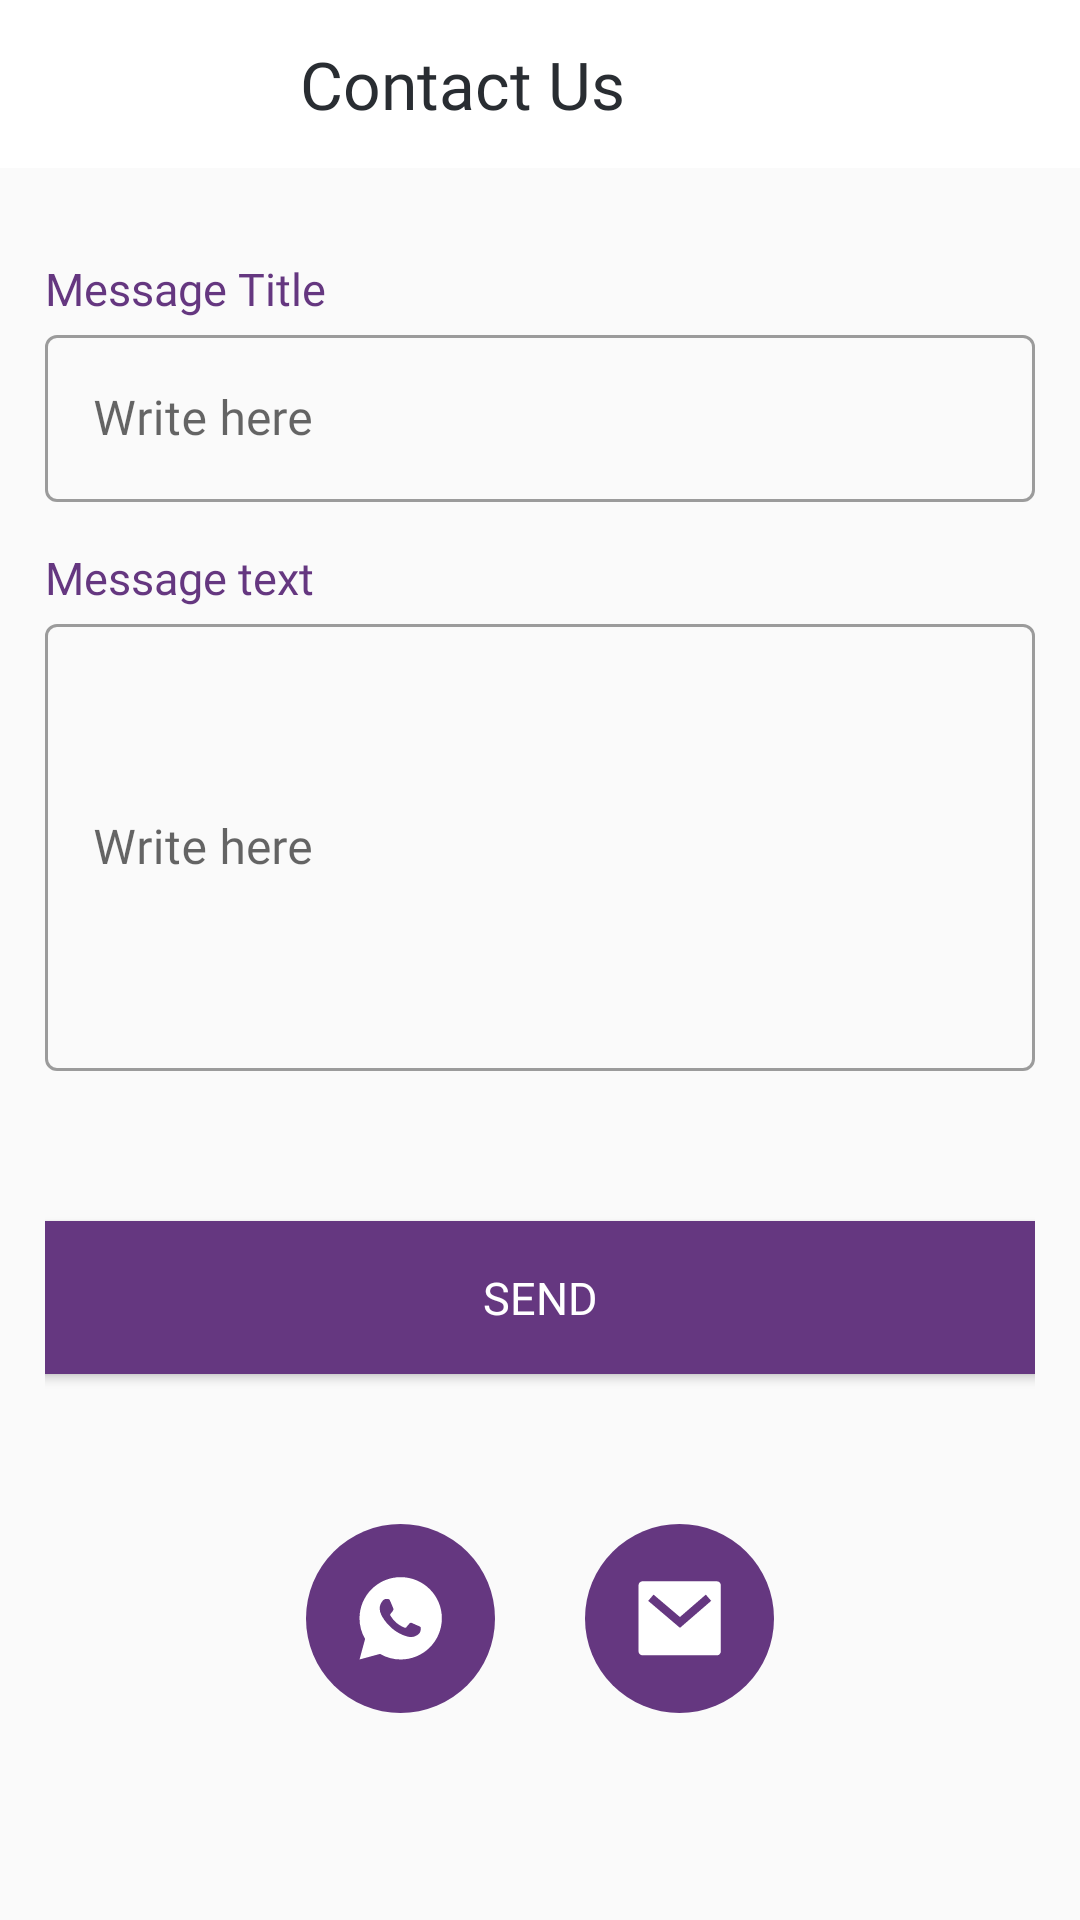

Produce the Android XML layout that renders to this screen, including the resource entries it uses.
<!-- AndroidManifest.xml: application theme Theme.AlShafie -->
<!-- res/layout/activity_contact_us.xml -->
<?xml version="1.0" encoding="utf-8"?>
<LinearLayout xmlns:android="http://schemas.android.com/apk/res/android"
    xmlns:app="http://schemas.android.com/apk/res-auto"
    xmlns:tools="http://schemas.android.com/tools"
    android:layout_width="match_parent"
    android:layout_height="match_parent"
    tools:context=".Ui.SettingsActivitys.ContactUs"
    android:orientation="vertical"
    android:fitsSystemWindows="true"
    >
    <com.google.android.material.appbar.AppBarLayout
        android:id="@+id/appBarLayout"
        android:layout_width="match_parent"
        android:layout_height="wrap_content"
        android:background="@android:color/white"
        app:layout_constraintEnd_toEndOf="parent"
        app:layout_constraintStart_toStartOf="parent"
        app:layout_constraintTop_toTopOf="parent">

        <androidx.appcompat.widget.Toolbar
            android:id="@+id/toolbar"
            android:layout_width="match_parent"
            android:layout_height="?attr/actionBarSize"
            android:theme="@style/ThemeOverlay.AppCompat.Dark.ActionBar"
            app:popupTheme="@style/ThemeOverlay.AppCompat.Light"
            app:titleTextAppearance="@style/Toolbar.TitleText"
            app:titleTextColor="@color/bartitle"
            app:navigationIcon="@drawable/ic_arrow_back"
            app:title="@string/ContactUs"
            app:titleMarginStart="100dp"
            />

    </com.google.android.material.appbar.AppBarLayout>

    <LinearLayout
        android:layout_width="match_parent"
        android:layout_height="match_parent"
        android:layout_margin="15dp"
        android:orientation="vertical">

        <TextView
            android:layout_width="wrap_content"
            android:layout_height="wrap_content"
            android:layout_marginTop="15dp"
            android:fontFamily="@font/regular"
            android:text="@string/MessageTitle"
            android:textColor="@color/main"
            android:textSize="15sp"
            android:layout_gravity="start"

            />
        <com.google.android.material.textfield.TextInputLayout
            android:layout_width="match_parent"
            android:layout_height="wrap_content"
            style="@style/Widget.MaterialComponents.TextInputLayout.OutlinedBox"
            android:hint="@string/WriteHere"


            >
            <com.google.android.material.textfield.TextInputEditText
                android:layout_width="match_parent"
                android:layout_height="wrap_content"
                android:fontFamily="@font/light"
                /></com.google.android.material.textfield.TextInputLayout>
        <TextView
            android:layout_width="wrap_content"
            android:layout_height="wrap_content"
            android:layout_marginTop="15dp"
            android:fontFamily="@font/regular"
            android:text="@string/MessageText"
            android:textColor="@color/main"
            android:textSize="15sp"
            android:layout_gravity="start"


            />
        <com.google.android.material.textfield.TextInputLayout
            android:layout_width="match_parent"
            android:layout_height="wrap_content"
            style="@style/Widget.MaterialComponents.TextInputLayout.OutlinedBox"
            android:hint="@string/WriteHere"
            android:layoutDirection="rtl"

            >
            <com.google.android.material.textfield.TextInputEditText
                android:layout_width="match_parent"
                android:layout_height="149dp"
                android:layoutDirection="rtl"
                android:fontFamily="@font/light"

                /></com.google.android.material.textfield.TextInputLayout>
        <Button
            android:layout_gravity="center"
            android:id="@+id/confirm_button"
            android:layout_marginTop="50dp"
            android:layout_width="369dp"
            android:layout_height="51dp"
            android:textColor="@color/white"
            android:background="@drawable/btn"
            android:text="@string/send"
            android:textSize="15sp"
            android:fontFamily="@font/regular"

            />
        <LinearLayout
            android:layout_width="match_parent"
            android:layout_height="wrap_content"
            android:orientation="horizontal"
            android:gravity="center"
            android:layout_marginTop="50dp">
            <ImageView
                android:layout_width="wrap_content"
                android:layout_height="wrap_content"
                android:src="@drawable/ic_whatsapp_orange"/>
            <ImageView
                android:layout_width="wrap_content"
                android:layout_height="wrap_content"
                android:src="@drawable/ic_email"
                android:layout_marginStart="30dp"/>
        </LinearLayout>
    </LinearLayout>


</LinearLayout>
<!-- resources referenced by this layout -->
<resources>
  <color name="bartitle">#292D32</color>
  <color name="main">#653780</color>
  <color name="white">#FFFFFFFF</color>
  <!-- drawable btn (drawable-v24) -->
  <?xml version="1.0" encoding="utf-8"?>
  <shape xmlns:android="http://schemas.android.com/apk/res/android">
      <solid android:color="#653780"/>
      <corners android:radius="8dp"/>
  
  </shape>
  <!-- drawable ic_email (drawable) -->
  <vector xmlns:android="http://schemas.android.com/apk/res/android"
      android:width="63dp"
      android:height="63dp"
      android:viewportWidth="63"
      android:viewportHeight="63">
    <path
        android:pathData="M31.5,31.5m-31.5,0a31.5,31.5 0,1 1,63 0a31.5,31.5 0,1 1,-63 0"
        android:fillColor="@color/main"/>
    <group>
      <clip-path
          android:pathData="M15.095,14.971h32.934v32.934h-32.934z"/>
      <path
          android:pathData="M19.212,19.088H43.912C44.276,19.088 44.625,19.233 44.882,19.49C45.14,19.747 45.284,20.096 45.284,20.46V42.416C45.284,42.78 45.14,43.129 44.882,43.387C44.625,43.644 44.276,43.788 43.912,43.788H19.212C18.847,43.788 18.499,43.644 18.241,43.387C17.984,43.129 17.839,42.78 17.839,42.416V20.46C17.839,20.096 17.984,19.747 18.241,19.49C18.499,19.233 18.847,19.088 19.212,19.088ZM31.644,31.003L22.845,23.531L21.068,25.623L31.662,34.618L42.065,25.616L40.27,23.539L31.646,31.003H31.644Z"
          android:fillColor="#ffffff"/>
    </group>
  </vector>
  <!-- drawable ic_whatsapp_orange: vector/xml drawable (drawable, 2394 chars, omitted) -->
  <string name="ContactUs">Contact Us</string>
  <string name="MessageText">Message text</string>
  <string name="MessageTitle">Message Title</string>
  <string name="WriteHere">Write here</string>
  <string name="send">Send</string>
  <style name="Toolbar.TitleText" parent="TextAppearance.Widget.AppCompat.Toolbar.Title">
          <item name="android:textSize">22sp</item>
          <item name="android:fontFamily">@font/semibold</item>
  
      </style>
  <style name="Theme.AlShafie" parent="Theme.MaterialComponents.DayNight.NoActionBar.Bridge">
          
          <item name="colorPrimary">@color/purple_500</item>
          <item name="colorPrimaryVariant">@color/purple_700</item>
          <item name="colorOnPrimary">@color/white</item>
          
          <item name="colorSecondary">@color/teal_200</item>
          <item name="colorSecondaryVariant">@color/teal_700</item>
          <item name="colorOnSecondary">@color/black</item>
          
          <item name="android:statusBarColor" tools:targetApi="l">?attr/colorPrimaryVariant</item>
          
      </style>
  <color name="purple_500">#FF6200EE</color>
  <color name="purple_700">#FF3700B3</color>
  <color name="teal_200">#FF03DAC5</color>
  <color name="teal_700">#FF018786</color>
  <color name="black">#FF000000</color>
</resources>
